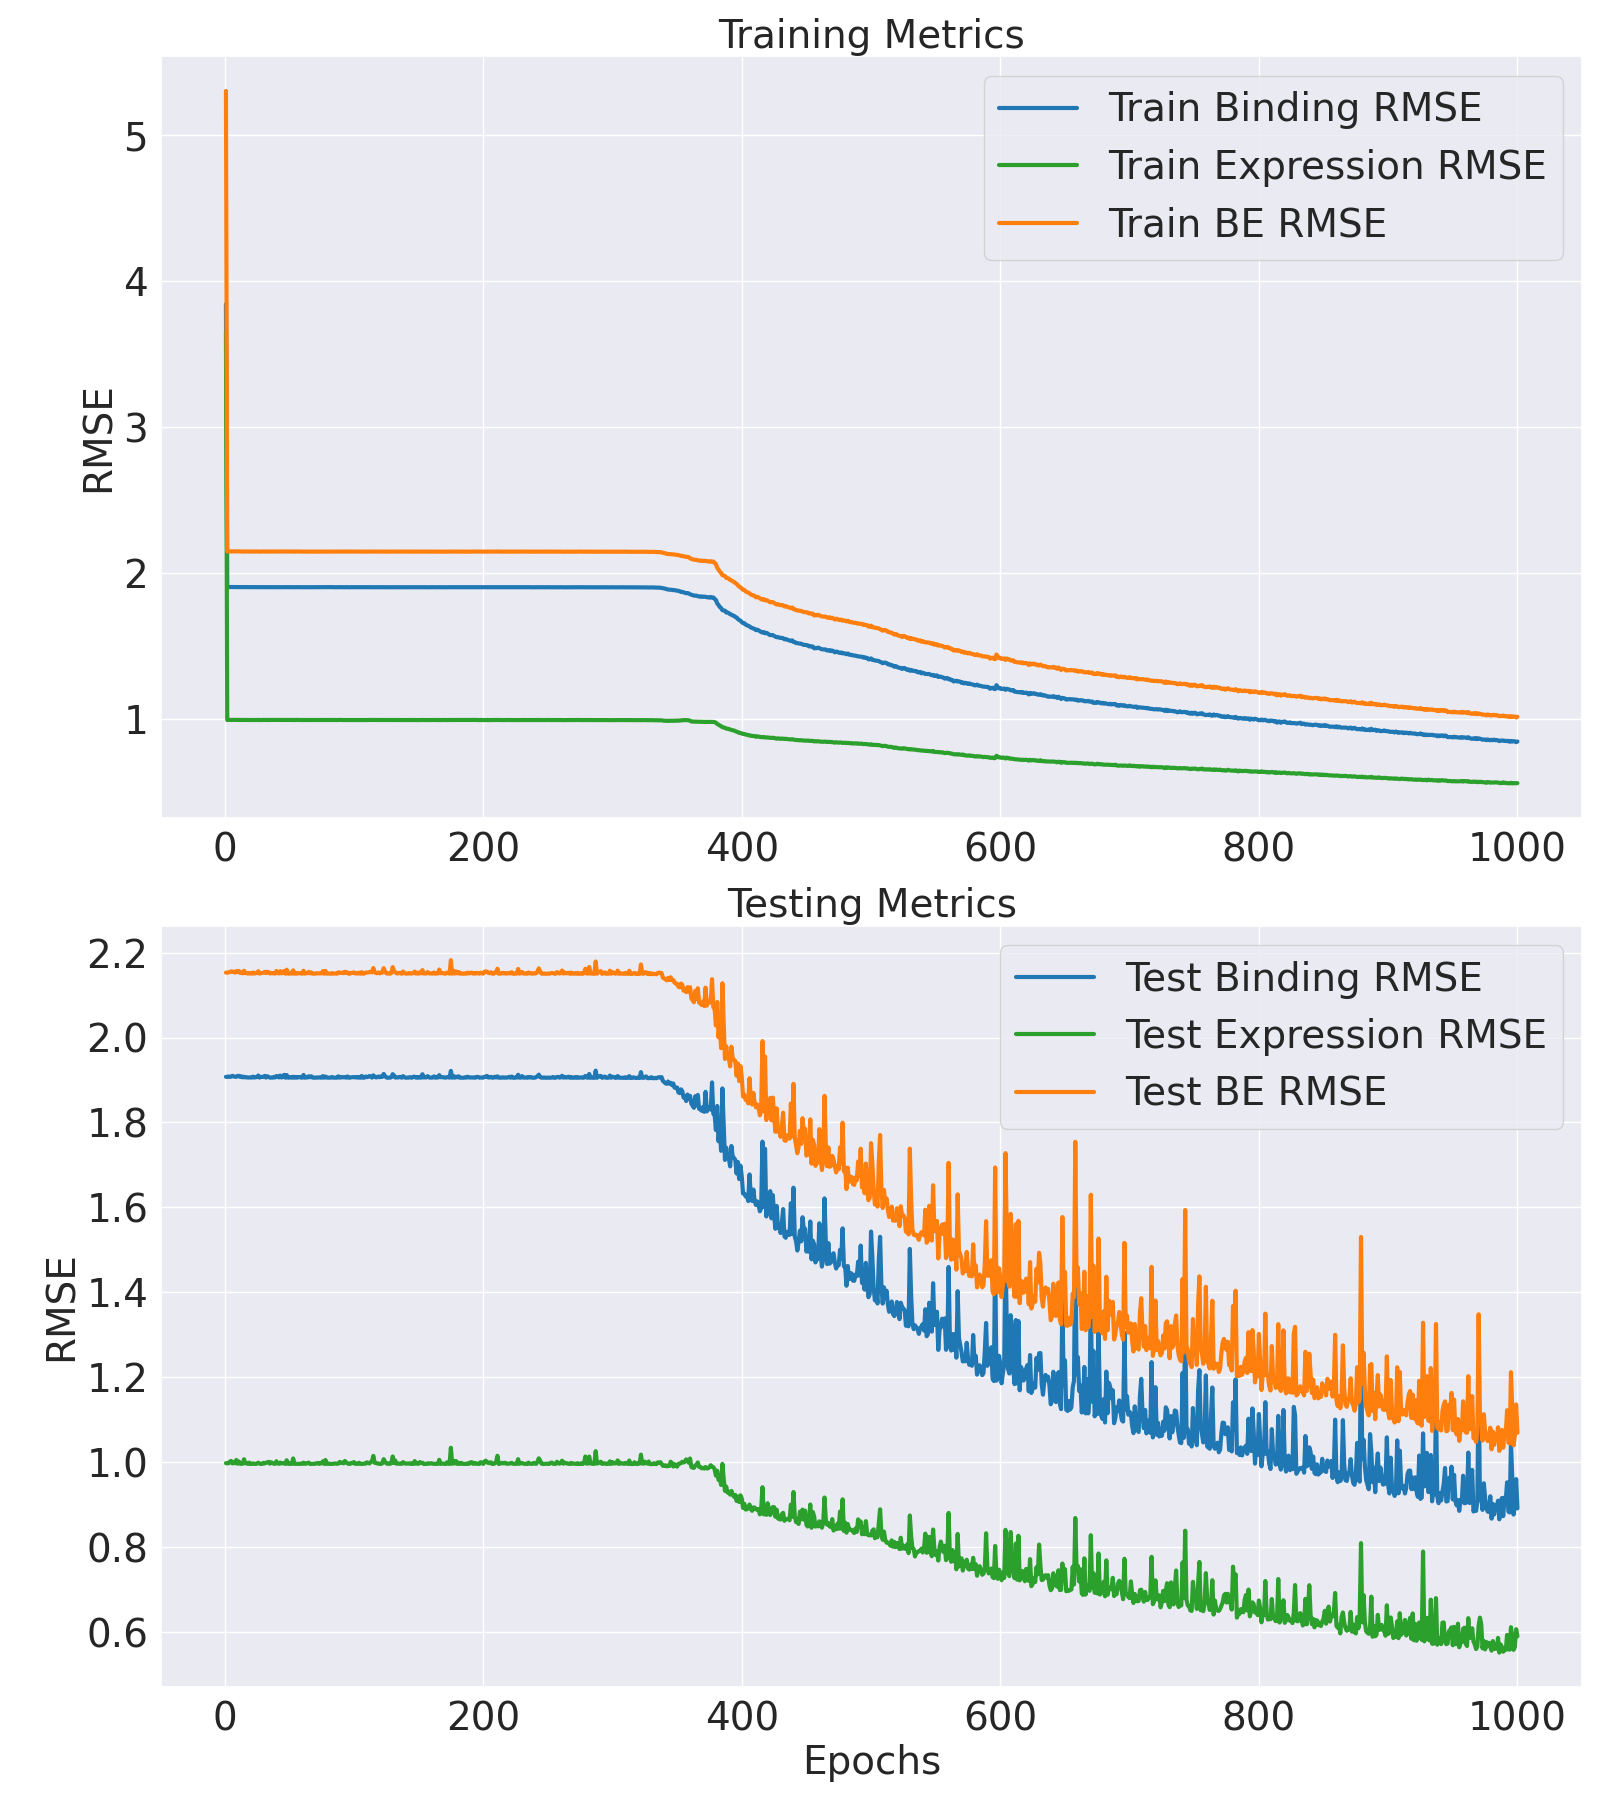

The data file committed next to this chart (first rows):
Epoch, Train Binding MSE, Train Binding RMSE, Train Expression MSE, Train Expression RMSE, Train BE MSE, Train BE RMSE, Test Binding MSE, Test Binding RMSE, Test Expression MSE, Test Expression RMSE, Test BE MSE, Test BE RMSE
1, 14.77, 3.843, 13.36, 3.655, 28.13, 5.304, 3.638, 1.907, 0.9959, 0.998, 4.634, 2.153
2, 3.63, 1.905, 0.989, 0.9945, 4.619, 2.149, 3.638, 1.907, 0.9959, 0.9979, 4.634, 2.153
3, 3.63, 1.905, 0.9901, 0.995, 4.62, 2.149, 3.641, 1.908, 0.9956, 0.9978, 4.637, 2.153
4, 3.63, 1.905, 0.9903, 0.9952, 4.62, 2.149, 3.638, 1.907, 1.003, 1.002, 4.641, 2.154
5, 3.63, 1.905, 0.9896, 0.9948, 4.619, 2.149, 3.64, 1.908, 1.006, 1.003, 4.646, 2.156
6, 3.63, 1.905, 0.9912, 0.9956, 4.622, 2.15, 3.647, 1.91, 0.9946, 0.9973, 4.642, 2.154
7, 3.629, 1.905, 0.9897, 0.9949, 4.619, 2.149, 3.642, 1.908, 1.001, 1.001, 4.643, 2.155
8, 3.628, 1.905, 0.9904, 0.9952, 4.619, 2.149, 3.639, 1.908, 0.9954, 0.9977, 4.635, 2.153
9, 3.629, 1.905, 0.9894, 0.9947, 4.618, 2.149, 3.638, 1.907, 1.011, 1.006, 4.649, 2.156
10, 3.63, 1.905, 0.9909, 0.9954, 4.621, 2.15, 3.646, 1.91, 0.9936, 0.9968, 4.64, 2.154
11, 3.628, 1.905, 0.9893, 0.9946, 4.618, 2.149, 3.647, 1.91, 1.004, 1.002, 4.65, 2.156
12, 3.628, 1.905, 0.9895, 0.9947, 4.618, 2.149, 3.637, 1.907, 0.9934, 0.9967, 4.631, 2.152
13, 3.628, 1.905, 0.9892, 0.9946, 4.617, 2.149, 3.643, 1.909, 0.9928, 0.9964, 4.635, 2.153
14, 3.629, 1.905, 0.9901, 0.995, 4.619, 2.149, 3.633, 1.906, 0.9936, 0.9968, 4.627, 2.151
15, 3.626, 1.904, 0.9888, 0.9944, 4.614, 2.148, 3.639, 1.908, 1.014, 1.007, 4.653, 2.157
16, 3.629, 1.905, 0.99, 0.995, 4.619, 2.149, 3.633, 1.906, 0.9956, 0.9978, 4.629, 2.152
17, 3.628, 1.905, 0.9893, 0.9947, 4.618, 2.149, 3.635, 1.906, 0.9963, 0.9982, 4.631, 2.152
18, 3.627, 1.904, 0.9891, 0.9946, 4.616, 2.149, 3.632, 1.906, 0.9925, 0.9963, 4.625, 2.15
19, 3.626, 1.904, 0.9893, 0.9946, 4.616, 2.148, 3.632, 1.906, 0.9985, 0.9993, 4.631, 2.152
20, 3.627, 1.905, 0.9894, 0.9947, 4.617, 2.149, 3.633, 1.906, 0.9926, 0.9963, 4.625, 2.151
21, 3.626, 1.904, 0.9895, 0.9947, 4.616, 2.148, 3.632, 1.906, 0.9925, 0.9963, 4.624, 2.15
22, 3.627, 1.904, 0.9894, 0.9947, 4.616, 2.148, 3.641, 1.908, 0.9948, 0.9974, 4.635, 2.153
23, 3.626, 1.904, 0.9894, 0.9947, 4.615, 2.148, 3.632, 1.906, 0.9931, 0.9965, 4.625, 2.151
24, 3.626, 1.904, 0.9888, 0.9944, 4.615, 2.148, 3.636, 1.907, 0.9924, 0.9962, 4.629, 2.151
25, 3.626, 1.904, 0.9885, 0.9942, 4.614, 2.148, 3.636, 1.907, 0.9944, 0.9972, 4.63, 2.152
26, 3.627, 1.904, 0.9906, 0.9953, 4.617, 2.149, 3.65, 1.911, 0.9984, 0.9992, 4.649, 2.156
27, 3.624, 1.904, 0.9879, 0.9939, 4.612, 2.148, 3.631, 1.906, 0.9936, 0.9968, 4.625, 2.151
28, 3.625, 1.904, 0.989, 0.9945, 4.614, 2.148, 3.637, 1.907, 0.9925, 0.9962, 4.63, 2.152
29, 3.626, 1.904, 0.9892, 0.9946, 4.615, 2.148, 3.637, 1.907, 0.9926, 0.9963, 4.63, 2.152
30, 3.627, 1.904, 0.9898, 0.9949, 4.617, 2.149, 3.637, 1.907, 0.9973, 0.9987, 4.634, 2.153
31, 3.626, 1.904, 0.989, 0.9945, 4.615, 2.148, 3.646, 1.91, 0.9946, 0.9973, 4.641, 2.154
32, 3.627, 1.904, 0.9894, 0.9947, 4.616, 2.149, 3.632, 1.906, 0.9987, 0.9993, 4.63, 2.152
33, 3.625, 1.904, 0.989, 0.9945, 4.614, 2.148, 3.644, 1.909, 0.9991, 0.9996, 4.643, 2.155
34, 3.626, 1.904, 0.9895, 0.9947, 4.616, 2.148, 3.637, 1.907, 1.002, 1.001, 4.64, 2.154
35, 3.627, 1.904, 0.9894, 0.9947, 4.616, 2.149, 3.631, 1.906, 0.9937, 0.9968, 4.625, 2.151
36, 3.627, 1.904, 0.989, 0.9945, 4.616, 2.148, 3.632, 1.906, 1, 1, 4.632, 2.152
37, 3.626, 1.904, 0.9902, 0.9951, 4.616, 2.148, 3.631, 1.905, 0.9958, 0.9979, 4.627, 2.151
38, 3.626, 1.904, 0.9893, 0.9946, 4.615, 2.148, 3.637, 1.907, 0.9937, 0.9968, 4.63, 2.152
39, 3.626, 1.904, 0.9897, 0.9948, 4.615, 2.148, 3.632, 1.906, 0.9926, 0.9963, 4.625, 2.151
40, 3.626, 1.904, 0.9891, 0.9945, 4.615, 2.148, 3.646, 1.909, 1.005, 1.002, 4.651, 2.157
41, 3.627, 1.904, 0.9895, 0.9948, 4.617, 2.149, 3.642, 1.908, 0.9949, 0.9975, 4.637, 2.153
42, 3.627, 1.904, 0.9895, 0.9948, 4.616, 2.149, 3.633, 1.906, 0.9928, 0.9964, 4.626, 2.151
43, 3.626, 1.904, 0.9885, 0.9942, 4.615, 2.148, 3.65, 1.91, 0.9987, 0.9994, 4.649, 2.156
44, 3.626, 1.904, 0.9896, 0.9948, 4.616, 2.148, 3.632, 1.906, 0.9947, 0.9973, 4.627, 2.151
45, 3.626, 1.904, 0.9895, 0.9947, 4.616, 2.148, 3.639, 1.908, 0.9967, 0.9984, 4.636, 2.153
46, 3.627, 1.905, 0.9902, 0.9951, 4.618, 2.149, 3.656, 1.912, 0.9951, 0.9975, 4.651, 2.157
47, 3.627, 1.904, 0.99, 0.995, 4.617, 2.149, 3.631, 1.905, 0.9925, 0.9962, 4.623, 2.15
48, 3.626, 1.904, 0.9895, 0.9947, 4.616, 2.148, 3.654, 1.912, 1.01, 1.005, 4.664, 2.16
49, 3.625, 1.904, 0.9898, 0.9949, 4.615, 2.148, 3.631, 1.905, 0.9935, 0.9967, 4.624, 2.15
50, 3.627, 1.904, 0.9901, 0.9951, 4.617, 2.149, 3.632, 1.906, 0.9926, 0.9963, 4.624, 2.15
51, 3.625, 1.904, 0.9892, 0.9946, 4.614, 2.148, 3.635, 1.907, 0.9964, 0.9982, 4.632, 2.152
52, 3.625, 1.904, 0.989, 0.9945, 4.614, 2.148, 3.631, 1.905, 0.9928, 0.9964, 4.623, 2.15
53, 3.627, 1.904, 0.9894, 0.9947, 4.616, 2.149, 3.639, 1.908, 1.018, 1.009, 4.657, 2.158
54, 3.626, 1.904, 0.9893, 0.9946, 4.615, 2.148, 3.631, 1.905, 0.9928, 0.9964, 4.623, 2.15
55, 3.625, 1.904, 0.9878, 0.9939, 4.613, 2.148, 3.638, 1.907, 0.993, 0.9965, 4.631, 2.152
56, 3.627, 1.905, 0.9909, 0.9954, 4.618, 2.149, 3.631, 1.905, 0.9934, 0.9967, 4.624, 2.15
57, 3.626, 1.904, 0.9893, 0.9946, 4.615, 2.148, 3.635, 1.907, 0.993, 0.9965, 4.628, 2.151
58, 3.626, 1.904, 0.9887, 0.9943, 4.614, 2.148, 3.637, 1.907, 0.9925, 0.9962, 4.63, 2.152
59, 3.626, 1.904, 0.9888, 0.9944, 4.614, 2.148, 3.631, 1.906, 0.9938, 0.9969, 4.625, 2.151
60, 3.627, 1.904, 0.9892, 0.9946, 4.616, 2.148, 3.631, 1.905, 0.9929, 0.9965, 4.624, 2.15
... 940 more rows
